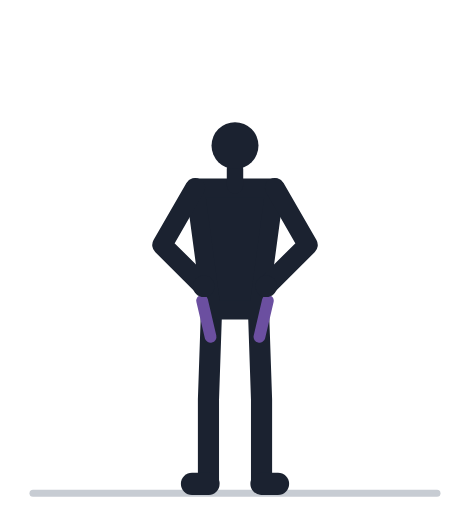
t = 0.00 s
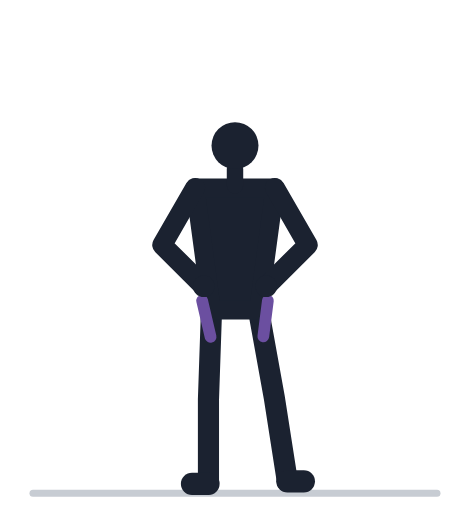
t = 0.57 s
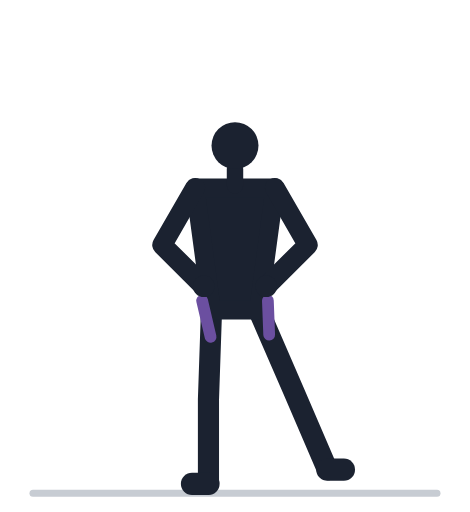
t = 1.13 s
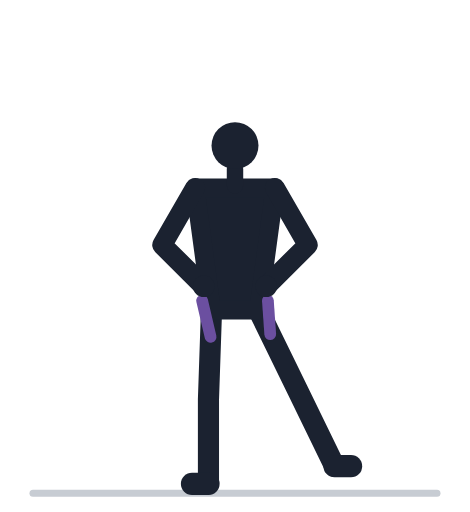
t = 1.70 s
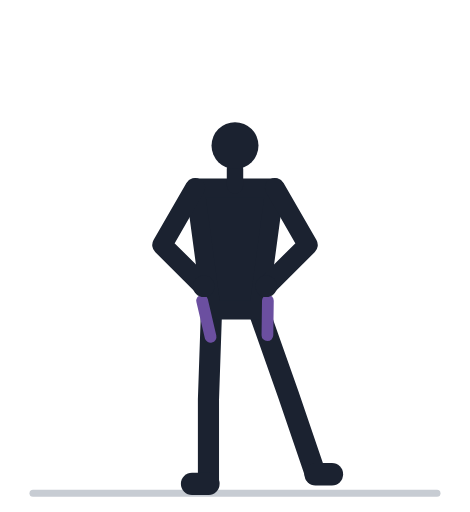
t = 2.27 s
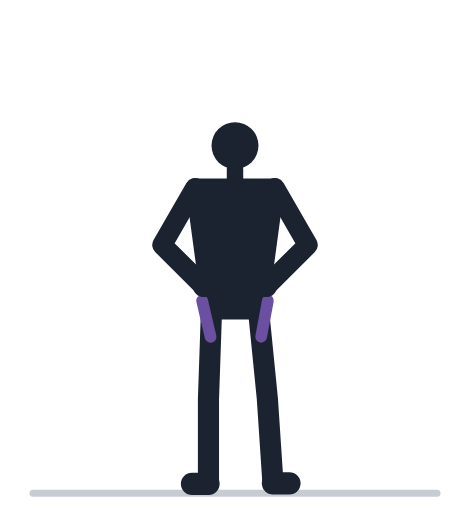
t = 2.83 s

The animated SVG that drew these frames (rendered in a browser with its animation timeline set to each time). Animation: 7 SMIL elements (animate=7); one cycle of 3.40 s, repeats indefinitely.

<svg xmlns="http://www.w3.org/2000/svg" viewBox="0 -18 200 218" role="img"><title>Отведение ноги в сторону стоя: анимация</title><line x1="14" y1="192" x2="186" y2="192" stroke="#C7CCD3" stroke-width="3" stroke-linecap="round"/><polyline points="90.0,114.0 88.7,152.0 88.7,188.0" fill="none" stroke="#1B2230" stroke-width="9" stroke-linecap="round" stroke-linejoin="round" /><line x1="88.7" y1="188.0" x2="81.7" y2="188.0" stroke="#1B2230" stroke-width="9.5" stroke-linecap="round" /><polyline points="110.0,114.0 111.3,152.0 111.3,188.0" fill="none" stroke="#1B2230" stroke-width="9" stroke-linecap="round" stroke-linejoin="round"><animate attributeName="points" values="110.0,114.0 111.3,152.0 111.3,188.0;110.0,114.0 111.6,152.0 111.9,188.0;110.0,114.0 112.4,151.9 113.5,187.9;110.0,114.0 113.7,151.8 116.0,187.8;110.0,114.0 115.3,151.7 119.4,187.4;110.0,114.0 117.2,151.3 123.2,186.8;110.0,114.0 119.2,150.9 127.3,186.0;110.0,114.0 121.2,150.3 131.3,184.9;110.0,114.0 123.0,149.7 135.0,183.7;110.0,114.0 124.5,149.1 138.1,182.5;110.0,114.0 125.7,148.6 140.5,181.5;110.0,114.0 126.4,148.3 141.9,180.8;110.0,114.0 126.7,148.2 142.4,180.5;110.0,114.0 126.7,148.2 142.4,180.5;110.0,114.0 126.4,148.3 141.9,180.8;110.0,114.0 125.7,148.6 140.5,181.5;110.0,114.0 124.5,149.1 138.1,182.5;110.0,114.0 123.0,149.7 135.0,183.7;110.0,114.0 121.2,150.3 131.3,184.9;110.0,114.0 119.2,150.9 127.3,186.0;110.0,114.0 117.2,151.3 123.2,186.8;110.0,114.0 115.3,151.7 119.4,187.4;110.0,114.0 113.7,151.8 116.0,187.8;110.0,114.0 112.4,151.9 113.5,187.9;110.0,114.0 111.6,152.0 111.9,188.0;110.0,114.0 111.3,152.0 111.3,188.0;110.0,114.0 111.3,152.0 111.3,188.0" keyTimes="0.000;0.035;0.070;0.105;0.140;0.175;0.210;0.245;0.280;0.315;0.350;0.385;0.420;0.520;0.555;0.590;0.625;0.660;0.695;0.730;0.765;0.800;0.835;0.870;0.905;0.940;1.000" dur="3.4s" repeatCount="indefinite" /></polyline><line x1="111.3" y1="188.0" x2="118.3" y2="188.0" stroke="#1B2230" stroke-width="9.5" stroke-linecap="round"><animate attributeName="x1" values="111.3;111.9;113.5;116.0;119.4;123.2;127.3;131.3;135.0;138.1;140.5;141.9;142.4;142.4;141.9;140.5;138.1;135.0;131.3;127.3;123.2;119.4;116.0;113.5;111.9;111.3;111.3" keyTimes="0.000;0.035;0.070;0.105;0.140;0.175;0.210;0.245;0.280;0.315;0.350;0.385;0.420;0.520;0.555;0.590;0.625;0.660;0.695;0.730;0.765;0.800;0.835;0.870;0.905;0.940;1.000" dur="3.4s" repeatCount="indefinite" /><animate attributeName="y1" values="188.0;188.0;187.9;187.8;187.4;186.8;186.0;184.9;183.7;182.5;181.5;180.8;180.5;180.5;180.8;181.5;182.5;183.7;184.9;186.0;186.8;187.4;187.8;187.9;188.0;188.0;188.0" keyTimes="0.000;0.035;0.070;0.105;0.140;0.175;0.210;0.245;0.280;0.315;0.350;0.385;0.420;0.520;0.555;0.590;0.625;0.660;0.695;0.730;0.765;0.800;0.835;0.870;0.905;0.940;1.000" dur="3.4s" repeatCount="indefinite" /><animate attributeName="x2" values="118.3;118.9;120.5;123.0;126.4;130.2;134.3;138.3;142.0;145.1;147.5;148.9;149.4;149.4;148.9;147.5;145.1;142.0;138.3;134.3;130.2;126.4;123.0;120.5;118.9;118.3;118.3" keyTimes="0.000;0.035;0.070;0.105;0.140;0.175;0.210;0.245;0.280;0.315;0.350;0.385;0.420;0.520;0.555;0.590;0.625;0.660;0.695;0.730;0.765;0.800;0.835;0.870;0.905;0.940;1.000" dur="3.4s" repeatCount="indefinite" /><animate attributeName="y2" values="188.0;188.0;187.9;187.8;187.4;186.8;186.0;184.9;183.7;182.5;181.5;180.8;180.5;180.5;180.8;181.5;182.5;183.7;184.9;186.0;186.8;187.4;187.8;187.9;188.0;188.0;188.0" keyTimes="0.000;0.035;0.070;0.105;0.140;0.175;0.210;0.245;0.280;0.315;0.350;0.385;0.420;0.520;0.555;0.590;0.625;0.660;0.695;0.730;0.765;0.800;0.835;0.870;0.905;0.940;1.000" dur="3.4s" repeatCount="indefinite" /></line><path d="M90.0,114.0 L110.0,114.0 L117.0,62.0 L83.0,62.0 Z" fill="#1B2230" stroke="#1B2230" stroke-width="8" stroke-linejoin="round" /><line x1="100.0" y1="61.0" x2="100.0" y2="54.0" stroke="#1B2230" stroke-width="7" stroke-linecap="round" /><circle cx="100.0" cy="44.0" r="10" fill="#1B2230" /><line x1="114.0" y1="110.0" x2="110.4" y2="125.4" stroke="#6B4FA0" stroke-width="5" stroke-linecap="round"><animate attributeName="x2" values="110.4;110.5;110.7;111.1;111.6;112.2;112.8;113.4;113.9;114.4;114.7;114.9;115.0;115.0;114.9;114.7;114.4;113.9;113.4;112.8;112.2;111.6;111.1;110.7;110.5;110.4;110.4" keyTimes="0.000;0.035;0.070;0.105;0.140;0.175;0.210;0.245;0.280;0.315;0.350;0.385;0.420;0.520;0.555;0.590;0.625;0.660;0.695;0.730;0.765;0.800;0.835;0.870;0.905;0.940;1.000" dur="3.4s" repeatCount="indefinite" /><animate attributeName="y2" values="125.4;125.4;125.4;125.4;125.3;125.2;125.1;124.9;124.7;124.6;124.4;124.3;124.3;124.3;124.3;124.4;124.6;124.7;124.9;125.1;125.2;125.3;125.4;125.4;125.4;125.4;125.4" keyTimes="0.000;0.035;0.070;0.105;0.140;0.175;0.210;0.245;0.280;0.315;0.350;0.385;0.420;0.520;0.555;0.590;0.625;0.660;0.695;0.730;0.765;0.800;0.835;0.870;0.905;0.940;1.000" dur="3.4s" repeatCount="indefinite" /></line><line x1="86.0" y1="110.0" x2="89.6" y2="125.4" stroke="#6B4FA0" stroke-width="5" stroke-linecap="round" /><polyline points="83.0,62.0 69.0,86.3 86.7,103.9" fill="none" stroke="#1B2230" stroke-width="8.5" stroke-linecap="round" stroke-linejoin="round" /><circle cx="86.7" cy="103.9" r="4.6" fill="#1B2230" /><polyline points="117.0,62.0 131.0,86.3 113.3,103.9" fill="none" stroke="#1B2230" stroke-width="8.5" stroke-linecap="round" stroke-linejoin="round" /><circle cx="113.3" cy="103.9" r="4.6" fill="#1B2230" /></svg>
